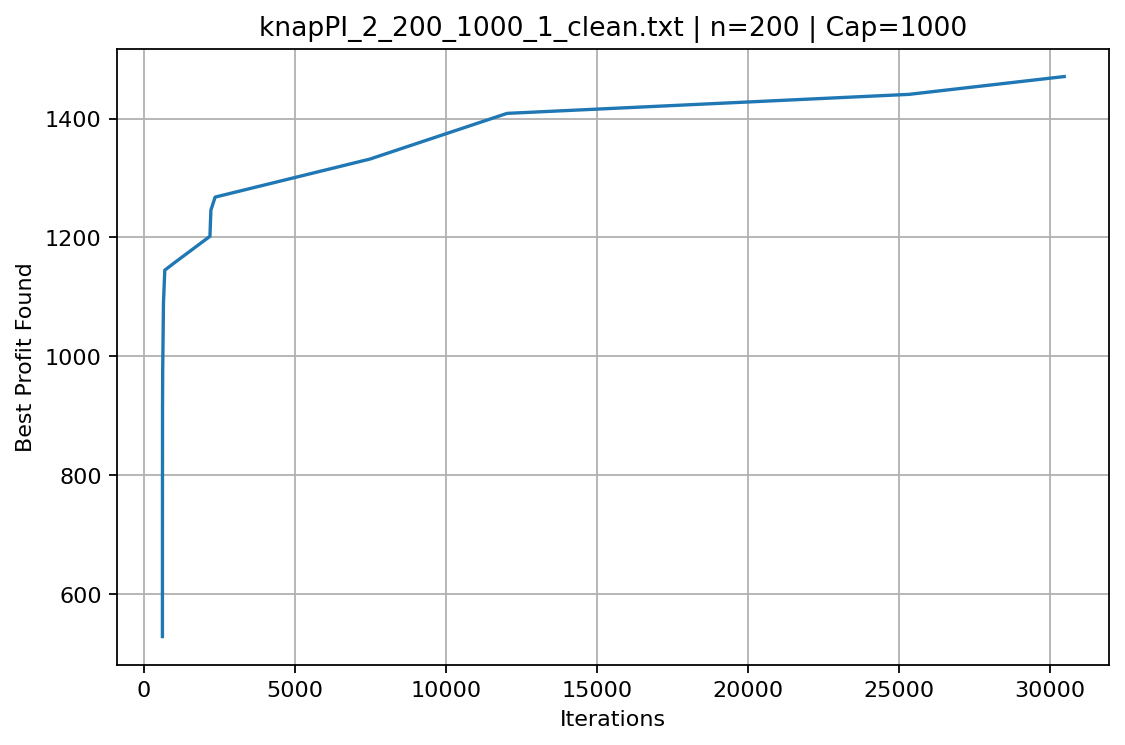

The table this chart was drawn from, first rows:
iteration, best_profit
623, 528
625, 776
627, 915
632, 973
658, 1090
702, 1145
1010, 1157
2196, 1202
2227, 1246
2367, 1268
7486, 1332
12028, 1409
25322, 1441
30463, 1471
